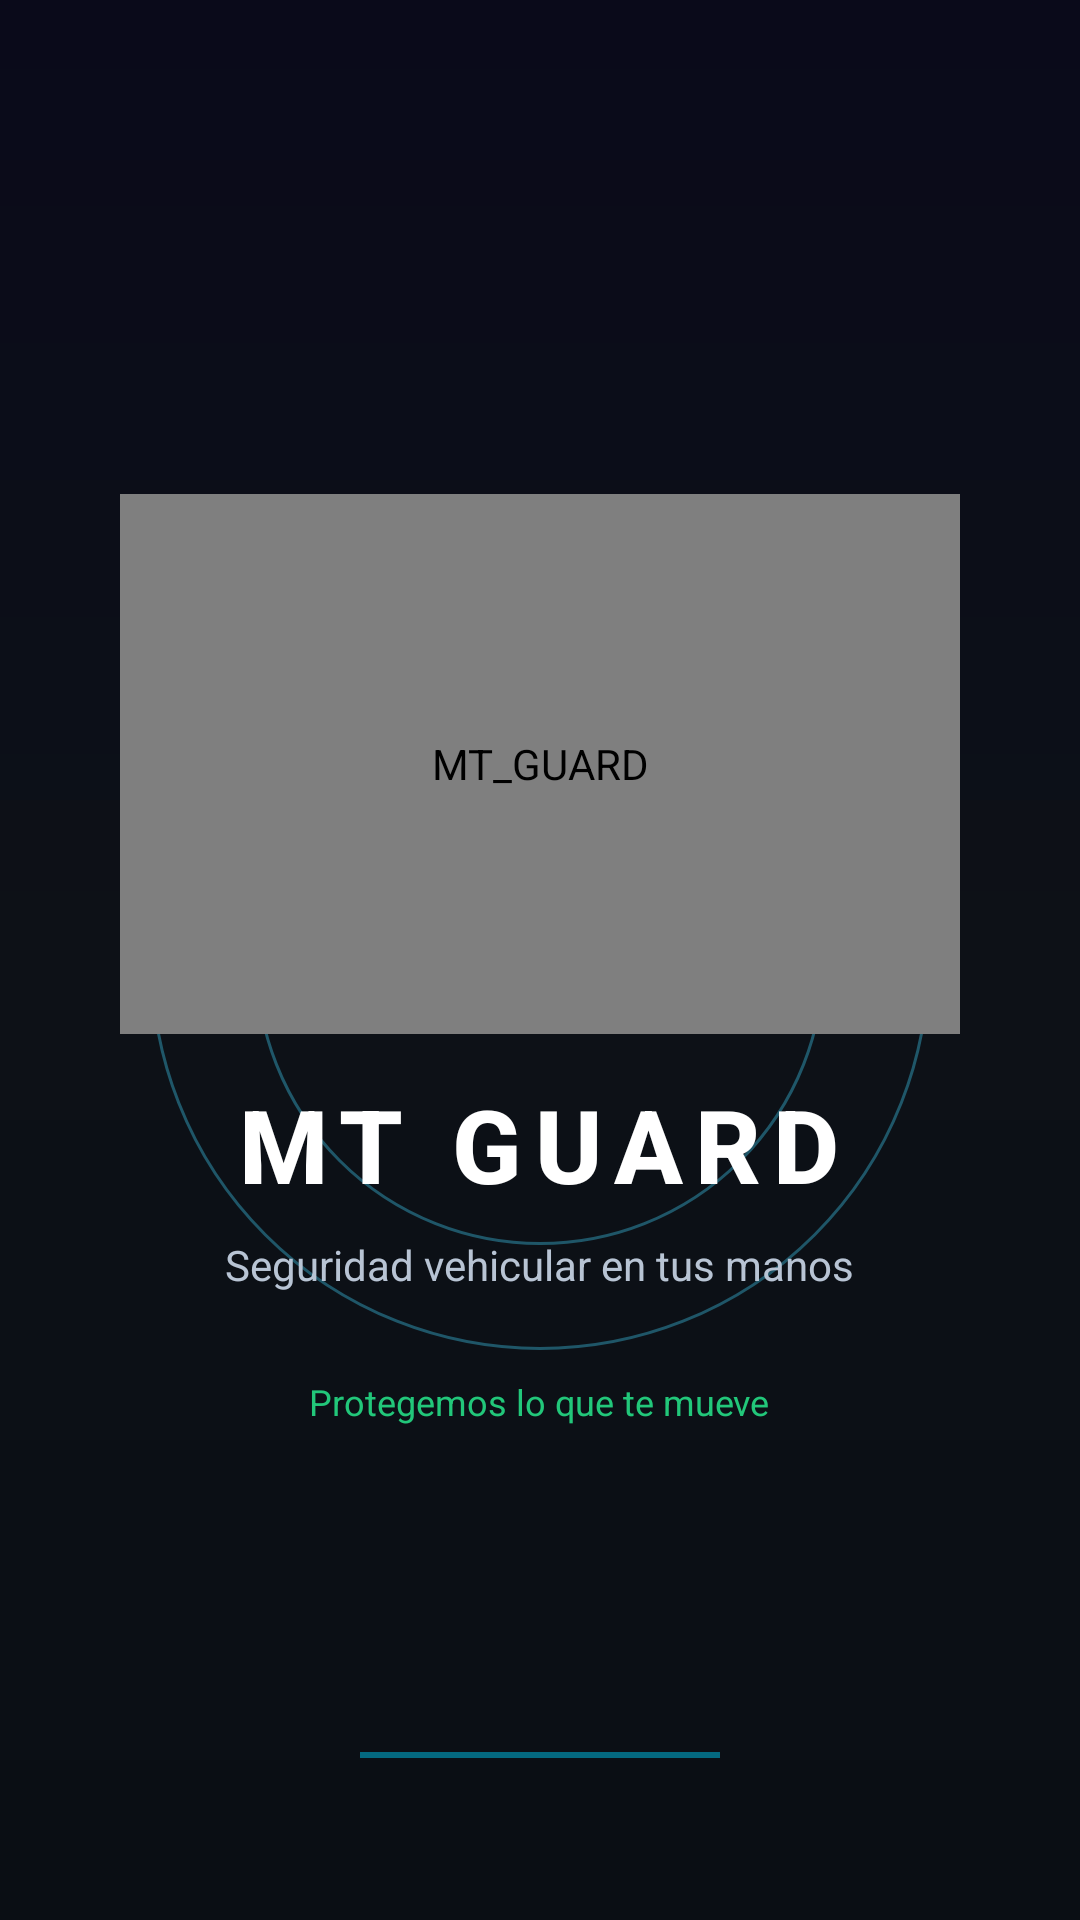

Layout XML and referenced resources for this Android screen:
<!-- AndroidManifest.xml: activity theme Theme.MT_GUARD.Splash -->
<!-- res/layout/activity_splash.xml -->
<?xml version="1.0" encoding="utf-8"?>
<FrameLayout
    xmlns:android="http://schemas.android.com/apk/res/android"
    xmlns:app="http://schemas.android.com/apk/res-auto"
    android:layout_width="match_parent"
    android:layout_height="match_parent"
    android:background="@drawable/bg_splash"
    android:fitsSystemWindows="true">

    
    <View
        android:id="@+id/radar1"
        android:layout_width="260dp"
        android:layout_height="260dp"
        android:layout_gravity="center"
        android:background="@drawable/radar_ring"
        android:importantForAccessibility="no" />

    
    <View
        android:id="@+id/radar2"
        android:layout_width="190dp"
        android:layout_height="190dp"
        android:layout_gravity="center"
        android:background="@drawable/radar_ring"
        android:importantForAccessibility="no" />

    
    <LinearLayout
        android:layout_width="match_parent"
        android:layout_height="wrap_content"
        android:layout_gravity="center"
        android:gravity="center"
        android:orientation="vertical"
        android:paddingStart="32dp"
        android:paddingEnd="32dp">

        <com.airbnb.lottie.LottieAnimationView
            android:id="@+id/lottieSplashLogo"
            android:layout_width="280dp"
            android:layout_height="180dp"
            android:background="@android:color/transparent"
            android:contentDescription="@string/app_name"
            android:scaleType="fitCenter"
            app:lottie_autoPlay="false"
            app:lottie_fileName="splash_logo.json"
            app:lottie_loop="false"
            app:lottie_speed="1" />

        <TextView
            android:id="@+id/tvBrand"
            android:layout_width="wrap_content"
            android:layout_height="wrap_content"
            android:layout_marginTop="14dp"
            android:fontFamily="sans-serif-medium"
            android:letterSpacing="0.12"
            android:text="MT GUARD"
            android:textColor="@color/text_primary"
            android:textSize="34sp"
            android:textStyle="bold" />

        <TextView
            android:id="@+id/tvTagline"
            android:layout_width="wrap_content"
            android:layout_height="wrap_content"
            android:layout_marginTop="8dp"
            android:gravity="center"
            android:text="Seguridad vehicular en tus manos"
            android:textColor="@color/text_secondary"
            android:textSize="14sp" />

        <TextView
            android:id="@+id/tvSecureMessage"
            android:layout_width="wrap_content"
            android:layout_height="wrap_content"
            android:layout_marginTop="28dp"
            android:gravity="center"
            android:text="Protegemos lo que te mueve"
            android:textColor="@color/status_ok"
            android:textSize="12sp" />

    </LinearLayout>

    
    <View
        android:layout_width="120dp"
        android:layout_height="2dp"
        android:layout_gravity="bottom|center_horizontal"
        android:layout_marginBottom="54dp"
        android:alpha="0.55"
        android:background="@color/accent" />

</FrameLayout>
<!-- resources referenced by this layout -->
<resources>
  <color name="accent">#FF00B4D8</color>
  <color name="status_ok">#FF22C77A</color>
  <color name="text_primary">#FFFFFFFF</color>
  <color name="text_secondary">#FFB8C4D4</color>
  <!-- drawable bg_splash (drawable) -->
  <?xml version="1.0" encoding="utf-8"?>
  <shape xmlns:android="http://schemas.android.com/apk/res/android"
      android:shape="rectangle">
      <gradient
          android:type="linear"
          android:angle="270"
          android:startColor="#FF0A0A1A"
          android:centerColor="#FF0D1117"
          android:endColor="#FF0A0E14" />
  </shape>
  <!-- drawable radar_ring (drawable) -->
  <?xml version="1.0" encoding="utf-8"?>
  <shape
      xmlns:android="http://schemas.android.com/apk/res/android"
      android:shape="oval">
  
      <solid android:color="@android:color/transparent" />
  
      <stroke
          android:width="1dp"
          android:color="#5A42D8FF" />
  
  </shape>
  <string name="app_name">MT_GUARD</string>
  <style name="Theme.MT_GUARD.Splash" parent="Theme.MT_GUARD">
  
          <item name="android:windowFullscreen">true</item>
          <item name="android:windowActionModeOverlay">true</item>
  
      </style>
  <style name="Theme.MT_GUARD" parent="Base.Theme.MT_GUARD" />
  <style name="Base.Theme.MT_GUARD" parent="Theme.Material3.DayNight.NoActionBar">
  
          <item name="colorPrimary">@color/accent</item>
          <item name="colorOnPrimary">@color/text_primary</item>
          <item name="colorPrimaryContainer">@color/accent_dark</item>
          <item name="colorSecondary">@color/accent_light</item>
  
          <item name="android:fontFamily">sans-serif</item>
  
          <item name="android:windowBackground">@color/bg_primary</item>
          <item name="android:statusBarColor">@color/bg_primary</item>
          <item name="android:navigationBarColor">@color/bg_primary</item>
  
          <item name="android:windowLightStatusBar">false</item>
          <item name="android:windowLightNavigationBar">false</item>
  
          <item name="android:textColorPrimary">@color/text_primary</item>
          <item name="android:textColorSecondary">@color/text_secondary</item>
          <item name="android:textColorHint">@color/text_hint</item>
          <item name="android:colorBackground">@color/bg_primary</item>
  
      </style>
  <color name="accent_dark">#FF0096C7</color>
  <color name="accent_light">#FF42D8FF</color>
  <color name="bg_primary">#FF050B14</color>
  <color name="text_hint">#FF6F7C8E</color>
</resources>
